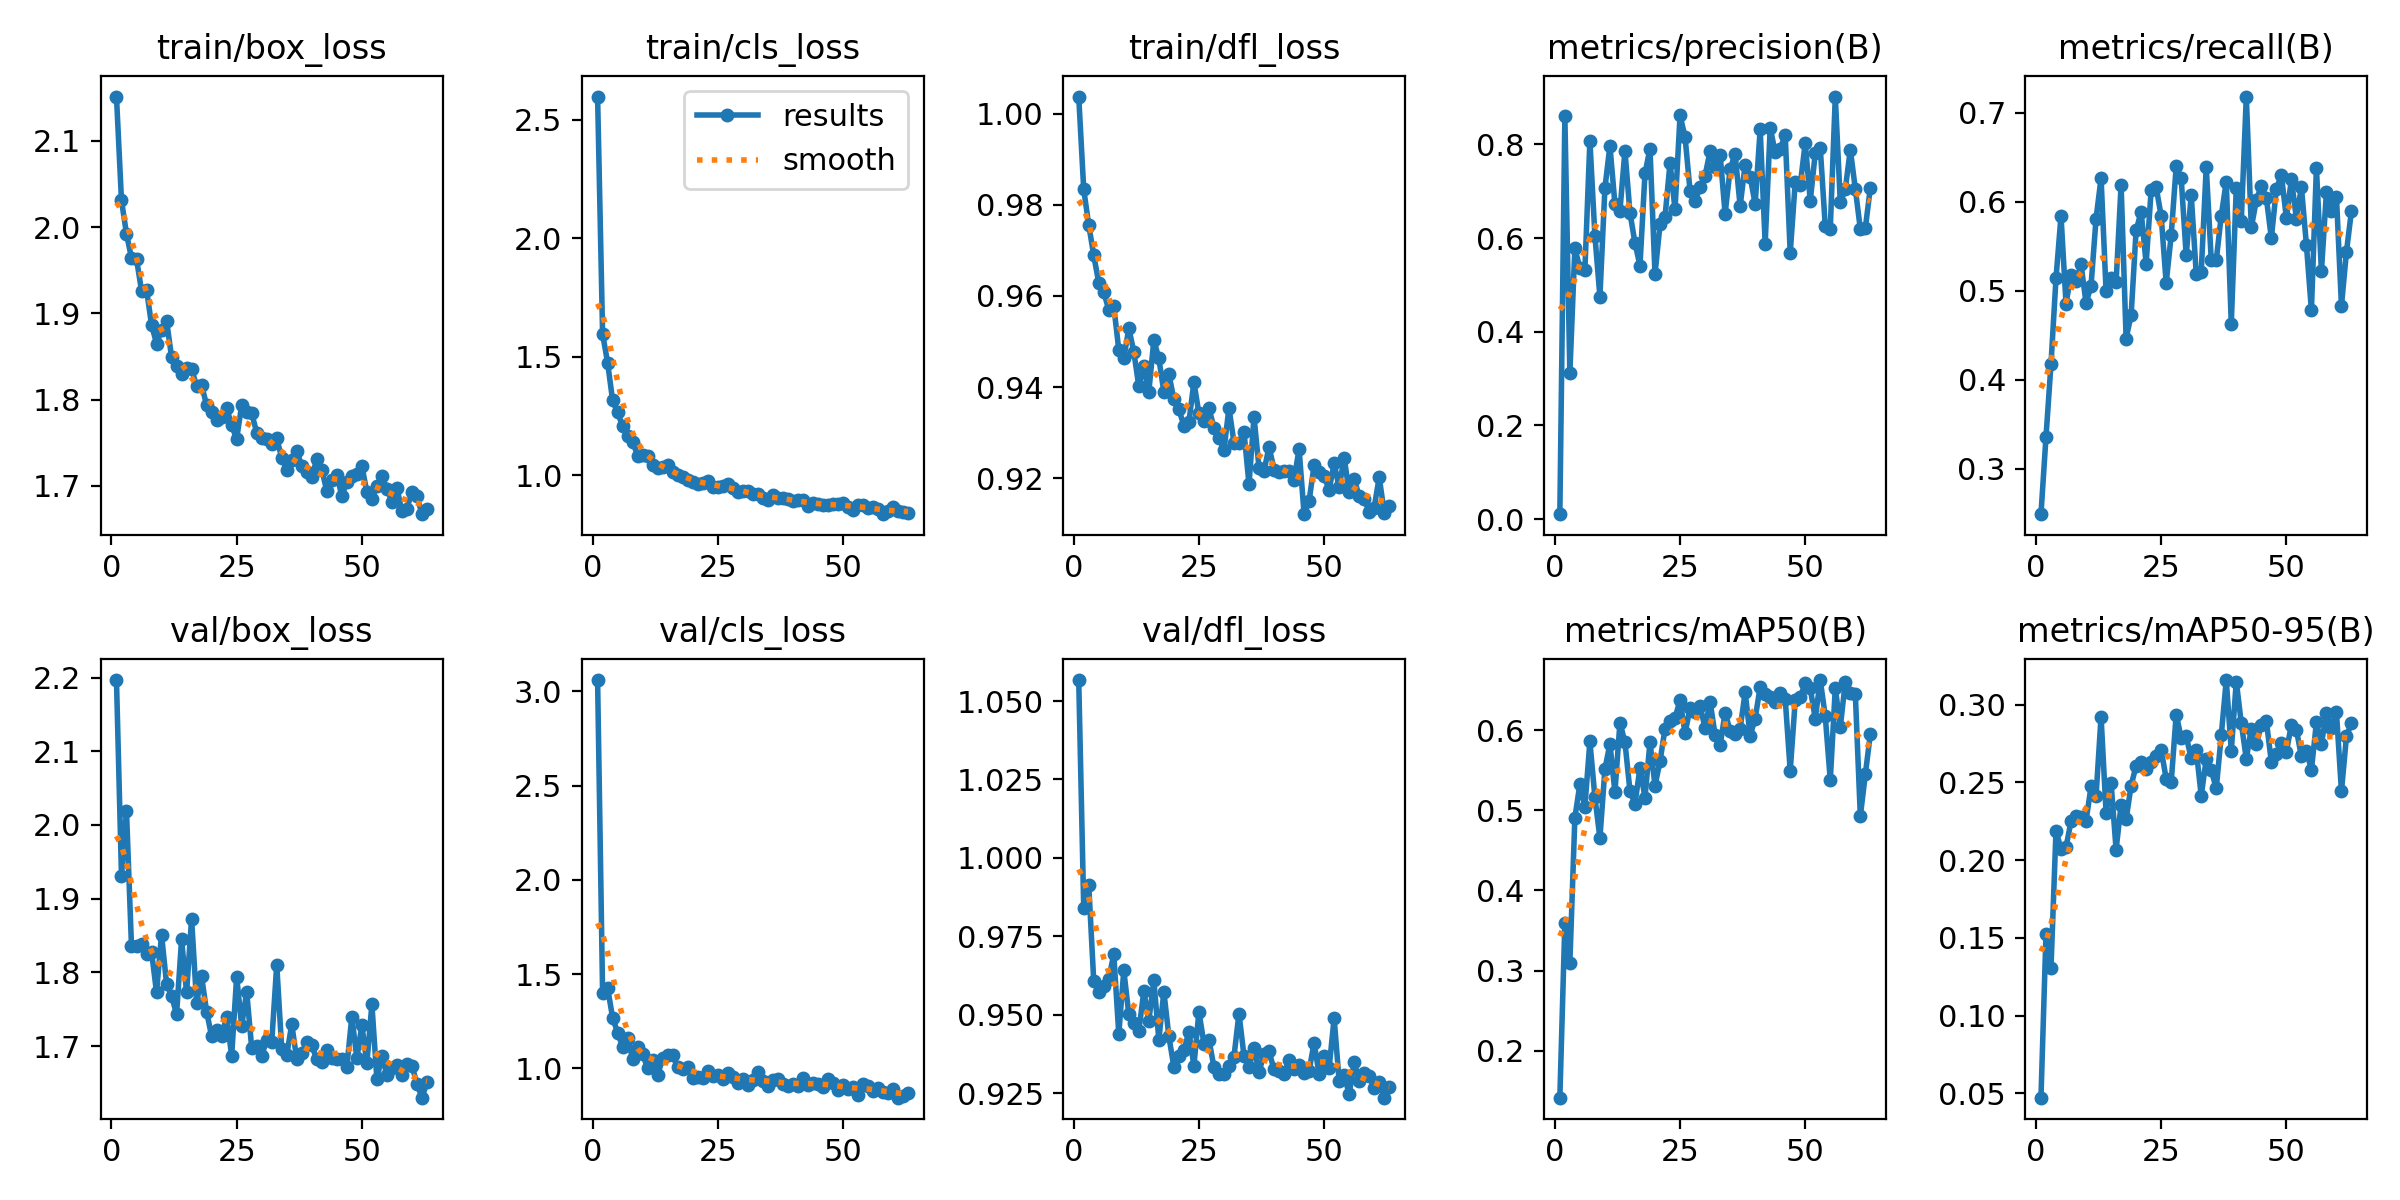

Values plotted in this chart, from the file beside it:
epoch, time, train/box_loss, train/cls_loss, train/dfl_loss, metrics/precision(B), metrics/recall(B), metrics/mAP50(B), metrics/mAP50-95(B), val/box_loss, val/cls_loss, val/dfl_loss, lr/pg0, lr/pg1, lr/pg2
1, 4.392, 2.151, 2.597, 1.004, 0.01058, 0.2491, 0.1414, 0.0472, 2.197, 3.06, 1.057, 0.0005482, 0.0005482, 0.0005482
2, 8.162, 2.031, 1.595, 0.9834, 0.8602, 0.3356, 0.3591, 0.1523, 1.931, 1.401, 0.9842, 0.001104, 0.001104, 0.001104
3, 11.81, 1.992, 1.474, 0.9756, 0.312, 0.4177, 0.3095, 0.1306, 2.019, 1.427, 0.9914, 0.001659, 0.001659, 0.001659
4, 15.3, 1.964, 1.315, 0.9689, 0.5784, 0.514, 0.4908, 0.2189, 1.835, 1.269, 0.9607, 0.001667, 0.001667, 0.001667
5, 18.79, 1.963, 1.265, 0.9629, 0.5361, 0.5841, 0.5324, 0.2073, 1.836, 1.19, 0.9571, 0.001666, 0.001666, 0.001666
6, 22.28, 1.926, 1.206, 0.9608, 0.5316, 0.4856, 0.5044, 0.2084, 1.839, 1.115, 0.959, 0.001666, 0.001666, 0.001666
7, 25.78, 1.927, 1.166, 0.957, 0.808, 0.5183, 0.5861, 0.225, 1.824, 1.161, 0.9615, 0.001665, 0.001665, 0.001665
8, 29.28, 1.887, 1.141, 0.9578, 0.6054, 0.511, 0.5163, 0.2284, 1.828, 1.049, 0.9693, 0.001665, 0.001665, 0.001665
9, 32.72, 1.865, 1.082, 0.9482, 0.475, 0.5298, 0.4654, 0.2279, 1.773, 1.115, 0.9438, 0.001664, 0.001664, 0.001664
10, 36.24, 1.881, 1.086, 0.9463, 0.7066, 0.4862, 0.5514, 0.2253, 1.851, 1.075, 0.9641, 0.001663, 0.001663, 0.001663
11, 39.69, 1.892, 1.079, 0.9529, 0.797, 0.5059, 0.5829, 0.2474, 1.785, 1.002, 0.9502, 0.001662, 0.001662, 0.001662
12, 43.19, 1.849, 1.042, 0.9478, 0.6723, 0.5812, 0.5227, 0.2414, 1.768, 1.044, 0.9474, 0.001662, 0.001662, 0.001662
13, 46.95, 1.839, 1.029, 0.9402, 0.6585, 0.6265, 0.6096, 0.2924, 1.743, 0.9669, 0.9449, 0.00166, 0.00166, 0.00166
14, 50.44, 1.83, 1.036, 0.9446, 0.7865, 0.4998, 0.5849, 0.2306, 1.845, 1.054, 0.9575, 0.001659, 0.001659, 0.001659
15, 53.95, 1.837, 1.041, 0.939, 0.6539, 0.5141, 0.5243, 0.2498, 1.773, 1.07, 0.9481, 0.001658, 0.001658, 0.001658
16, 57.39, 1.835, 1.015, 0.9503, 0.5898, 0.5094, 0.5082, 0.2068, 1.873, 1.07, 0.961, 0.001657, 0.001657, 0.001657
17, 60.83, 1.816, 0.9987, 0.9463, 0.5409, 0.6192, 0.5531, 0.2356, 1.759, 1.005, 0.942, 0.001655, 0.001655, 0.001655
18, 64.34, 1.817, 0.9901, 0.939, 0.7381, 0.4464, 0.516, 0.2263, 1.795, 0.9992, 0.9574, 0.001654, 0.001654, 0.001654
19, 67.79, 1.794, 0.9793, 0.9428, 0.7911, 0.4728, 0.5854, 0.248, 1.747, 1.009, 0.9431, 0.001652, 0.001652, 0.001652
20, 71.25, 1.786, 0.9715, 0.9374, 0.5226, 0.5679, 0.5307, 0.2608, 1.713, 0.9506, 0.9334, 0.001651, 0.001651, 0.001651
21, 74.71, 1.776, 0.9622, 0.9351, 0.629, 0.5889, 0.5612, 0.2635, 1.722, 0.954, 0.9369, 0.001649, 0.001649, 0.001649
22, 78.21, 1.779, 0.9676, 0.9316, 0.6449, 0.5307, 0.6018, 0.2585, 1.714, 0.9494, 0.9387, 0.001647, 0.001647, 0.001647
23, 81.94, 1.791, 0.9742, 0.9323, 0.7607, 0.6128, 0.6116, 0.263, 1.74, 0.9866, 0.9446, 0.001645, 0.001645, 0.001645
24, 85.4, 1.77, 0.951, 0.9411, 0.661, 0.6162, 0.6152, 0.2672, 1.687, 0.9615, 0.9338, 0.001643, 0.001643, 0.001643
25, 88.88, 1.755, 0.9494, 0.9342, 0.8617, 0.5841, 0.6375, 0.271, 1.794, 0.9673, 0.951, 0.001641, 0.001641, 0.001641
26, 92.48, 1.793, 0.9533, 0.9325, 0.816, 0.5087, 0.5965, 0.2524, 1.727, 0.9437, 0.9408, 0.001639, 0.001639, 0.001639
27, 95.94, 1.786, 0.9633, 0.9354, 0.7007, 0.5622, 0.6272, 0.25, 1.774, 0.9786, 0.9421, 0.001637, 0.001637, 0.001637
28, 99.46, 1.784, 0.9461, 0.9311, 0.6788, 0.6398, 0.6221, 0.2937, 1.697, 0.9574, 0.9334, 0.001634, 0.001634, 0.001634
29, 103, 1.762, 0.9275, 0.9289, 0.709, 0.6262, 0.6301, 0.2788, 1.7, 0.9239, 0.9313, 0.001632, 0.001632, 0.001632
30, 106.5, 1.755, 0.9321, 0.9262, 0.7334, 0.5397, 0.6028, 0.2796, 1.687, 0.9415, 0.931, 0.001629, 0.001629, 0.001629
31, 109.9, 1.755, 0.9319, 0.9355, 0.7855, 0.6079, 0.6356, 0.2656, 1.708, 0.9142, 0.9338, 0.001627, 0.001627, 0.001627
32, 113.6, 1.749, 0.9197, 0.9278, 0.7526, 0.5194, 0.5941, 0.2708, 1.705, 0.9373, 0.9367, 0.001624, 0.001624, 0.001624
33, 117.2, 1.755, 0.9222, 0.9278, 0.7781, 0.521, 0.581, 0.2415, 1.81, 0.9831, 0.9504, 0.001621, 0.001621, 0.001621
34, 120.6, 1.732, 0.9018, 0.9302, 0.6519, 0.6394, 0.6219, 0.2652, 1.696, 0.9309, 0.9369, 0.001618, 0.001618, 0.001618
35, 124.2, 1.719, 0.8963, 0.9187, 0.7471, 0.5346, 0.5992, 0.2579, 1.688, 0.9087, 0.9335, 0.001615, 0.001615, 0.001615
36, 127.6, 1.729, 0.9152, 0.9335, 0.7794, 0.5345, 0.5959, 0.2462, 1.73, 0.9414, 0.9395, 0.001612, 0.001612, 0.001612
37, 131.1, 1.741, 0.9055, 0.9223, 0.6682, 0.5844, 0.6021, 0.2803, 1.682, 0.9428, 0.9317, 0.001609, 0.001609, 0.001609
38, 134.6, 1.723, 0.9029, 0.9216, 0.7566, 0.6227, 0.6471, 0.3159, 1.69, 0.9153, 0.9375, 0.001606, 0.001606, 0.001606
39, 138.1, 1.716, 0.8975, 0.9269, 0.7314, 0.4631, 0.5932, 0.2705, 1.706, 0.9068, 0.9383, 0.001603, 0.001603, 0.001603
40, 141.6, 1.71, 0.8914, 0.9219, 0.6726, 0.6158, 0.6146, 0.3149, 1.701, 0.9154, 0.9326, 0.001599, 0.001599, 0.001599
41, 145.1, 1.731, 0.8967, 0.9214, 0.8322, 0.5789, 0.654, 0.2882, 1.682, 0.9073, 0.9321, 0.001596, 0.001596, 0.001596
42, 149.3, 1.718, 0.8935, 0.9216, 0.5881, 0.7182, 0.6452, 0.2652, 1.678, 0.948, 0.9312, 0.001592, 0.001592, 0.001592
43, 152.8, 1.694, 0.8697, 0.9216, 0.8351, 0.5712, 0.6413, 0.2847, 1.695, 0.9101, 0.9355, 0.001588, 0.001588, 0.001588
44, 156.6, 1.707, 0.8834, 0.9197, 0.7833, 0.6017, 0.6353, 0.2745, 1.684, 0.9221, 0.9326, 0.001585, 0.001585, 0.001585
45, 160.3, 1.712, 0.8764, 0.9264, 0.7908, 0.618, 0.646, 0.2871, 1.683, 0.9173, 0.9339, 0.001581, 0.001581, 0.001581
46, 164, 1.688, 0.8732, 0.9121, 0.8198, 0.6043, 0.6392, 0.2897, 1.683, 0.9041, 0.9315, 0.001577, 0.001577, 0.001577
47, 167.7, 1.705, 0.875, 0.915, 0.568, 0.5594, 0.5495, 0.2631, 1.672, 0.9458, 0.9321, 0.001573, 0.001573, 0.001573
48, 171.8, 1.712, 0.8763, 0.9228, 0.7195, 0.6141, 0.6371, 0.2685, 1.74, 0.921, 0.9411, 0.001569, 0.001569, 0.001569
49, 175.4, 1.714, 0.8791, 0.9215, 0.7132, 0.6304, 0.6418, 0.2754, 1.683, 0.884, 0.931, 0.001565, 0.001565, 0.001565
50, 179, 1.723, 0.8832, 0.9204, 0.8035, 0.5817, 0.6584, 0.2696, 1.728, 0.9123, 0.9369, 0.001561, 0.001561, 0.001561
51, 182.7, 1.693, 0.8659, 0.9175, 0.6793, 0.6252, 0.6523, 0.2872, 1.677, 0.8901, 0.9331, 0.001556, 0.001556, 0.001556
52, 186.4, 1.684, 0.8548, 0.9233, 0.7815, 0.5811, 0.6145, 0.2839, 1.757, 0.903, 0.949, 0.001552, 0.001552, 0.001552
53, 190.1, 1.7, 0.8743, 0.918, 0.7923, 0.6167, 0.6626, 0.2668, 1.655, 0.8572, 0.9288, 0.001548, 0.001548, 0.001548
54, 193.8, 1.712, 0.8739, 0.9245, 0.6249, 0.5518, 0.6173, 0.2705, 1.687, 0.9181, 0.9309, 0.001543, 0.001543, 0.001543
55, 197.6, 1.697, 0.8596, 0.917, 0.62, 0.4782, 0.5376, 0.2581, 1.661, 0.9091, 0.9246, 0.001539, 0.001539, 0.001539
56, 201.4, 1.682, 0.8673, 0.9197, 0.9021, 0.638, 0.6528, 0.2886, 1.671, 0.8792, 0.935, 0.001534, 0.001534, 0.001534
57, 205.1, 1.698, 0.856, 0.9161, 0.6762, 0.5222, 0.604, 0.2747, 1.674, 0.8974, 0.929, 0.001529, 0.001529, 0.001529
58, 208.8, 1.67, 0.8352, 0.9154, 0.7043, 0.6109, 0.6603, 0.2949, 1.661, 0.8762, 0.9314, 0.001524, 0.001524, 0.001524
59, 212.4, 1.674, 0.8484, 0.9126, 0.789, 0.5901, 0.6466, 0.2852, 1.675, 0.8688, 0.9305, 0.001519, 0.001519, 0.001519
60, 215.8, 1.693, 0.864, 0.9136, 0.7048, 0.6058, 0.6453, 0.2951, 1.673, 0.8923, 0.9267, 0.001514, 0.001514, 0.001514
... 3 more rows
